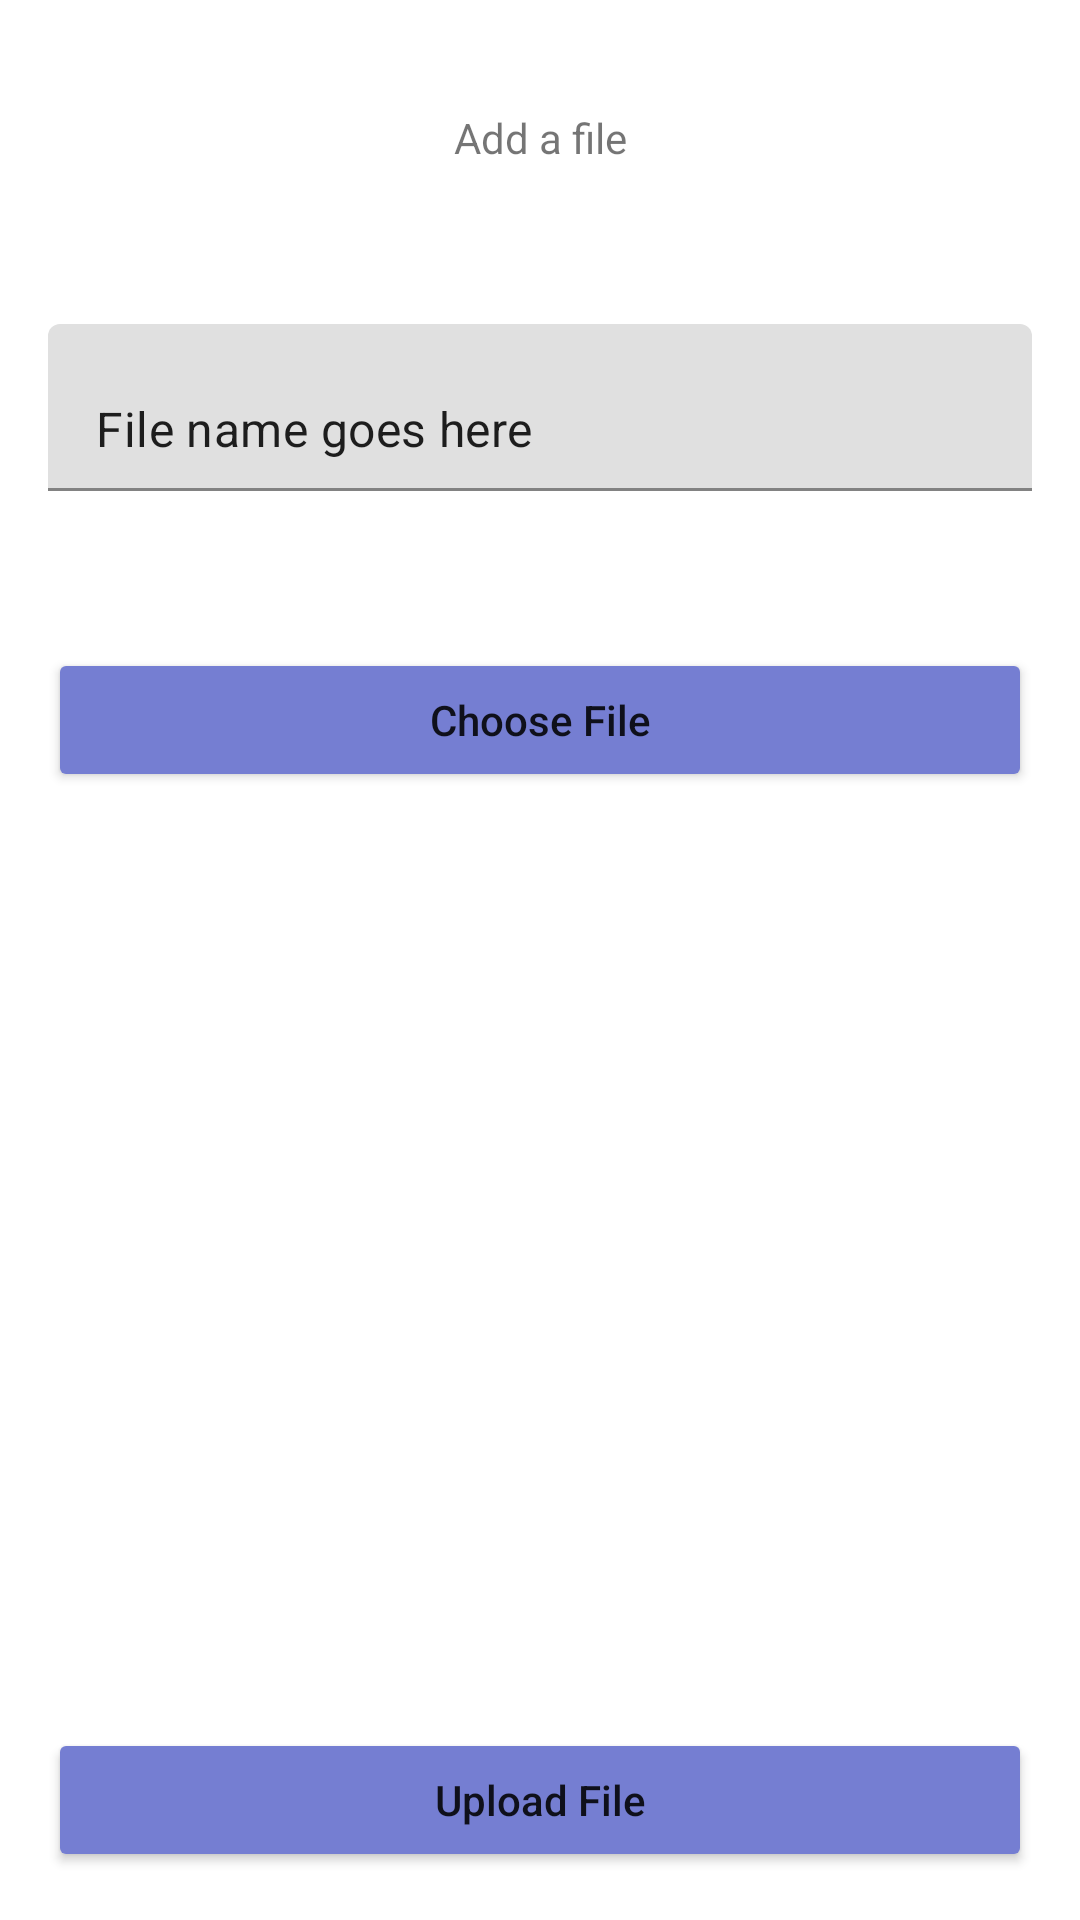

Here is an Android app screen rendered from its layout file. Give the layout XML and the strings, colors and styles it references.
<!-- AndroidManifest.xml: application theme Theme.Cloudit -->
<!-- res/layout/activity_upload_screen.xml -->
<?xml version="1.0" encoding="utf-8"?>
<androidx.constraintlayout.widget.ConstraintLayout xmlns:android="http://schemas.android.com/apk/res/android"
    xmlns:app="http://schemas.android.com/apk/res-auto"
    xmlns:tools="http://schemas.android.com/tools"
    android:layout_width="match_parent"
    android:layout_height="match_parent"
    tools:context=".upload_screen">


    <TextView
        android:id="@+id/text"
        android:layout_width="wrap_content"
        android:layout_height="wrap_content"
        android:layout_margin="16dp"
        android:text="Add a file"
        app:layout_constraintStart_toStartOf="parent"
        app:layout_constraintEnd_toEndOf="parent"
        app:layout_constraintBottom_toTopOf="@id/name_txt"
        app:layout_constraintTop_toTopOf="parent"/>

    <com.google.android.material.textfield.TextInputLayout
        android:id="@+id/name_txt"
        android:layout_width="match_parent"
        android:layout_height="wrap_content"
        android:layout_margin="16dp"
        app:layout_constraintStart_toStartOf="parent"
        app:layout_constraintEnd_toEndOf="parent"
        app:layout_constraintTop_toBottomOf="@id/text"
        app:layout_constraintBottom_toTopOf="@id/btn_choose">

    <com.google.android.material.textfield.TextInputEditText
        android:layout_width="match_parent"
        android:layout_height="wrap_content"
        android:text="File name goes here"
        />

    </com.google.android.material.textfield.TextInputLayout>



    <Button
        android:id="@+id/btn_choose"
        android:layout_width="match_parent"
        android:layout_height="wrap_content"
        android:layout_margin="16dp"
        android:backgroundTint="@color/droidhub"
        android:text="Choose File"
        android:textAllCaps="false"
        app:layout_constraintStart_toStartOf="parent"
        app:layout_constraintEnd_toEndOf="parent"
        app:layout_constraintTop_toBottomOf="@id/name_txt"
        app:layout_constraintBottom_toTopOf="@id/progress_bar"
        />


    <ImageView
        android:id="@+id/image"
        android:layout_width="match_parent"
        android:layout_height="200dp"
        android:layout_margin="16dp"
        android:contentDescription="@string/image"
        app:layout_constraintEnd_toEndOf="parent"
        app:layout_constraintStart_toStartOf="parent"
        app:layout_constraintTop_toBottomOf="@id/btn_choose" />

    <ProgressBar
        android:id="@+id/progress_bar"
        android:layout_width="wrap_content"
        android:layout_height="wrap_content"
        android:layout_margin="16dp"
        android:layout_marginBottom="19dp"
        app:layout_constraintBottom_toTopOf="@+id/btn_upload"
        app:layout_constraintEnd_toEndOf="parent"
        app:layout_constraintStart_toStartOf="parent"
        app:layout_constraintTop_toBottomOf="@id/image" />

    <Button
        android:id="@+id/btn_upload"
        android:layout_width="match_parent"
        android:layout_height="wrap_content"
        android:layout_margin="16dp"
        android:layout_marginTop="156dp"
        android:backgroundTint="@color/droidhub"
        android:text="Upload File"
        android:textAllCaps="false"
        app:layout_constraintBottom_toBottomOf="parent"
        app:layout_constraintEnd_toEndOf="parent"
        app:layout_constraintStart_toStartOf="parent"
        app:layout_constraintTop_toBottomOf="@id/progress_bar" />


</androidx.constraintlayout.widget.ConstraintLayout>
<!-- resources referenced by this layout -->
<resources>
  <color name="droidhub">#757ED2</color>
  <string name="image">image</string>
  <style name="Theme.Cloudit" parent="Theme.MaterialComponents.DayNight.NoActionBar">
          
          <item name="colorPrimary">@color/purple_500</item>
          <item name="colorPrimaryVariant">@color/purple_700</item>
          <item name="colorOnPrimary">@color/white</item>
          
          <item name="colorSecondary">@color/teal_200</item>
          <item name="colorSecondaryVariant">@color/teal_700</item>
          <item name="colorOnSecondary">@color/black</item>
          
          <item name="android:statusBarColor" tools:targetApi="l">?attr/colorPrimaryVariant</item>
          
      </style>
  <color name="purple_500">#FF6200EE</color>
  <color name="purple_700">#FF3700B3</color>
  <color name="white">#FFFFFFFF</color>
  <color name="teal_200">#FF03DAC5</color>
  <color name="teal_700">#FF018786</color>
  <color name="black">#FF000000</color>
</resources>
